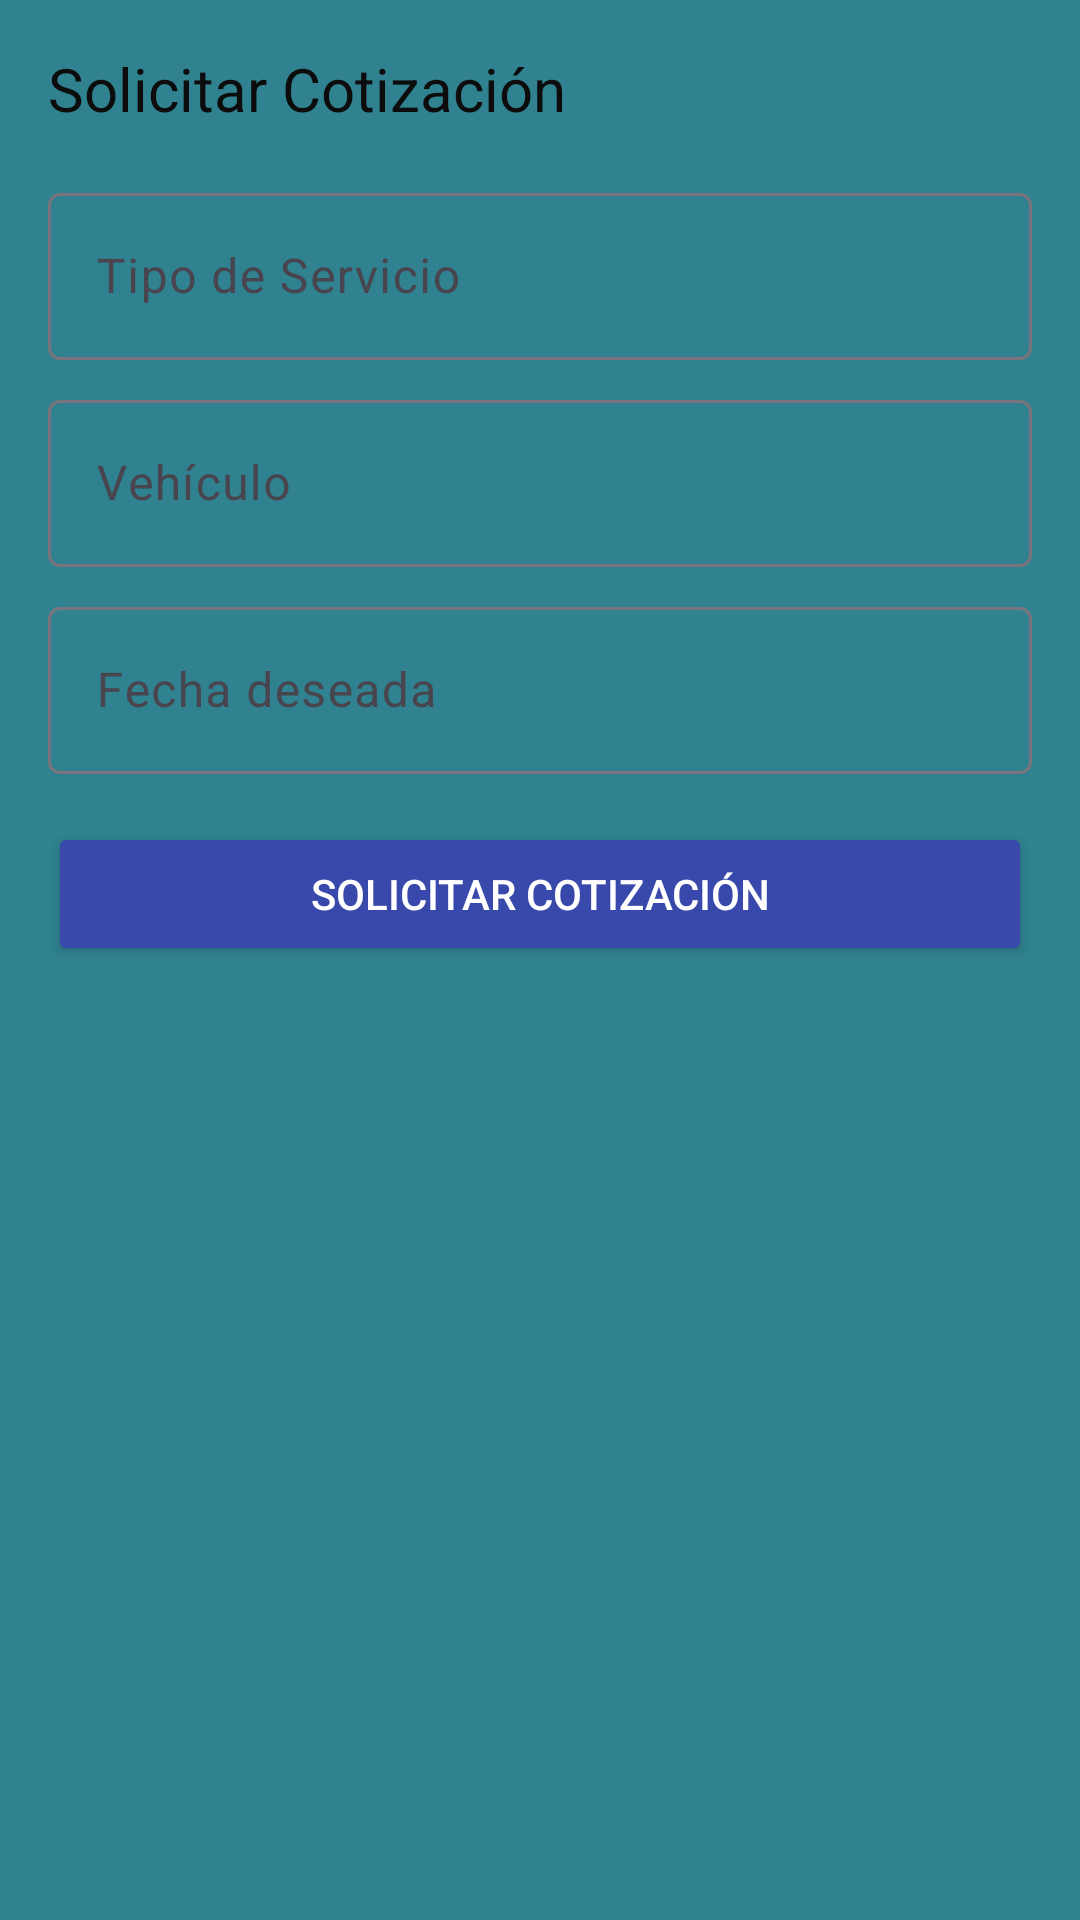

Android layout source for this screen:
<!-- AndroidManifest.xml: application theme Theme.CarWashClienteAndroid -->
<!-- res/layout/fragment_cotizacion.xml -->
<?xml version="1.0" encoding="utf-8"?>
<ScrollView xmlns:android="http://schemas.android.com/apk/res/android"
    android:layout_width="match_parent"
    android:layout_height="match_parent"
    android:padding="16dp">

    <LinearLayout
        android:layout_width="match_parent"
        android:layout_height="wrap_content"
        android:orientation="vertical">

        <TextView
            android:layout_width="match_parent"
            android:layout_height="wrap_content"
            android:layout_marginBottom="16dp"
            android:text="Solicitar Cotización"
            android:textColor="#0D0C0C"
            android:textSize="20sp" />

        <com.google.android.material.textfield.TextInputLayout
            android:layout_width="match_parent"
            android:layout_height="wrap_content"
            android:layout_marginBottom="8dp">

            <com.google.android.material.textfield.TextInputEditText
                android:layout_width="match_parent"
                android:layout_height="wrap_content"
                android:hint="Tipo de Servicio"/>
        </com.google.android.material.textfield.TextInputLayout>

        <com.google.android.material.textfield.TextInputLayout
            android:layout_width="match_parent"
            android:layout_height="wrap_content"
            android:layout_marginBottom="8dp">

            <com.google.android.material.textfield.TextInputEditText
                android:layout_width="match_parent"
                android:layout_height="wrap_content"
                android:hint="Vehículo"/>
        </com.google.android.material.textfield.TextInputLayout>

        <com.google.android.material.textfield.TextInputLayout
            android:layout_width="match_parent"
            android:layout_height="wrap_content"
            android:layout_marginBottom="16dp">

            <com.google.android.material.textfield.TextInputEditText
                android:layout_width="match_parent"
                android:layout_height="wrap_content"
                android:hint="Fecha deseada"
                android:inputType="date"/>
        </com.google.android.material.textfield.TextInputLayout>

        <Button
            android:id="@+id/btn_solicitar_cotizacion"
            android:layout_width="match_parent"
            android:layout_height="wrap_content"
            android:backgroundTint="#3949AB"
            android:text="Solicitar Cotización"
            android:textColor="@color/white" />

    </LinearLayout>
</ScrollView>
<!-- resources referenced by this layout -->
<resources>
  <color name="white">#FFFFFFFF</color>
  <style name="Theme.CarWashClienteAndroid" parent="Base.Theme.CarWashClienteAndroid" />
  <style name="Base.Theme.CarWashClienteAndroid" parent="Theme.Material3.DayNight.NoActionBar">
          
          
          <item name="colorPrimary">@color/colorPrimaryLight</item>
          <item name="colorSecondary">@color/colorSecondaryLight</item>
          <item name="android:colorBackground">@color/colorBackgroundLight</item>
          <item name="android:textColorPrimary">@color/colorOnBackgroundLight</item>
          <item name="colorSurface">@color/colorSurfaceLight</item>
          <item name="colorOnSurface">@color/colorOnSurfaceLight</item>
          <item name="android:textColorSecondary">@color/colorOnSurfaceLight</item>
          <item name="colorError">@color/colorErrorLight</item>
      </style>
  <color name="colorPrimaryLight">#4c979e</color>
  <color name="colorSecondaryLight">#757575</color>
  <color name="colorBackgroundLight">#308290</color>
  <color name="colorOnBackgroundLight">#000000</color>
  <color name="colorSurfaceLight">#FCF8F2</color>
  <color name="colorOnSurfaceLight">#000000</color>
  <color name="colorErrorLight">#B00020</color>
</resources>
